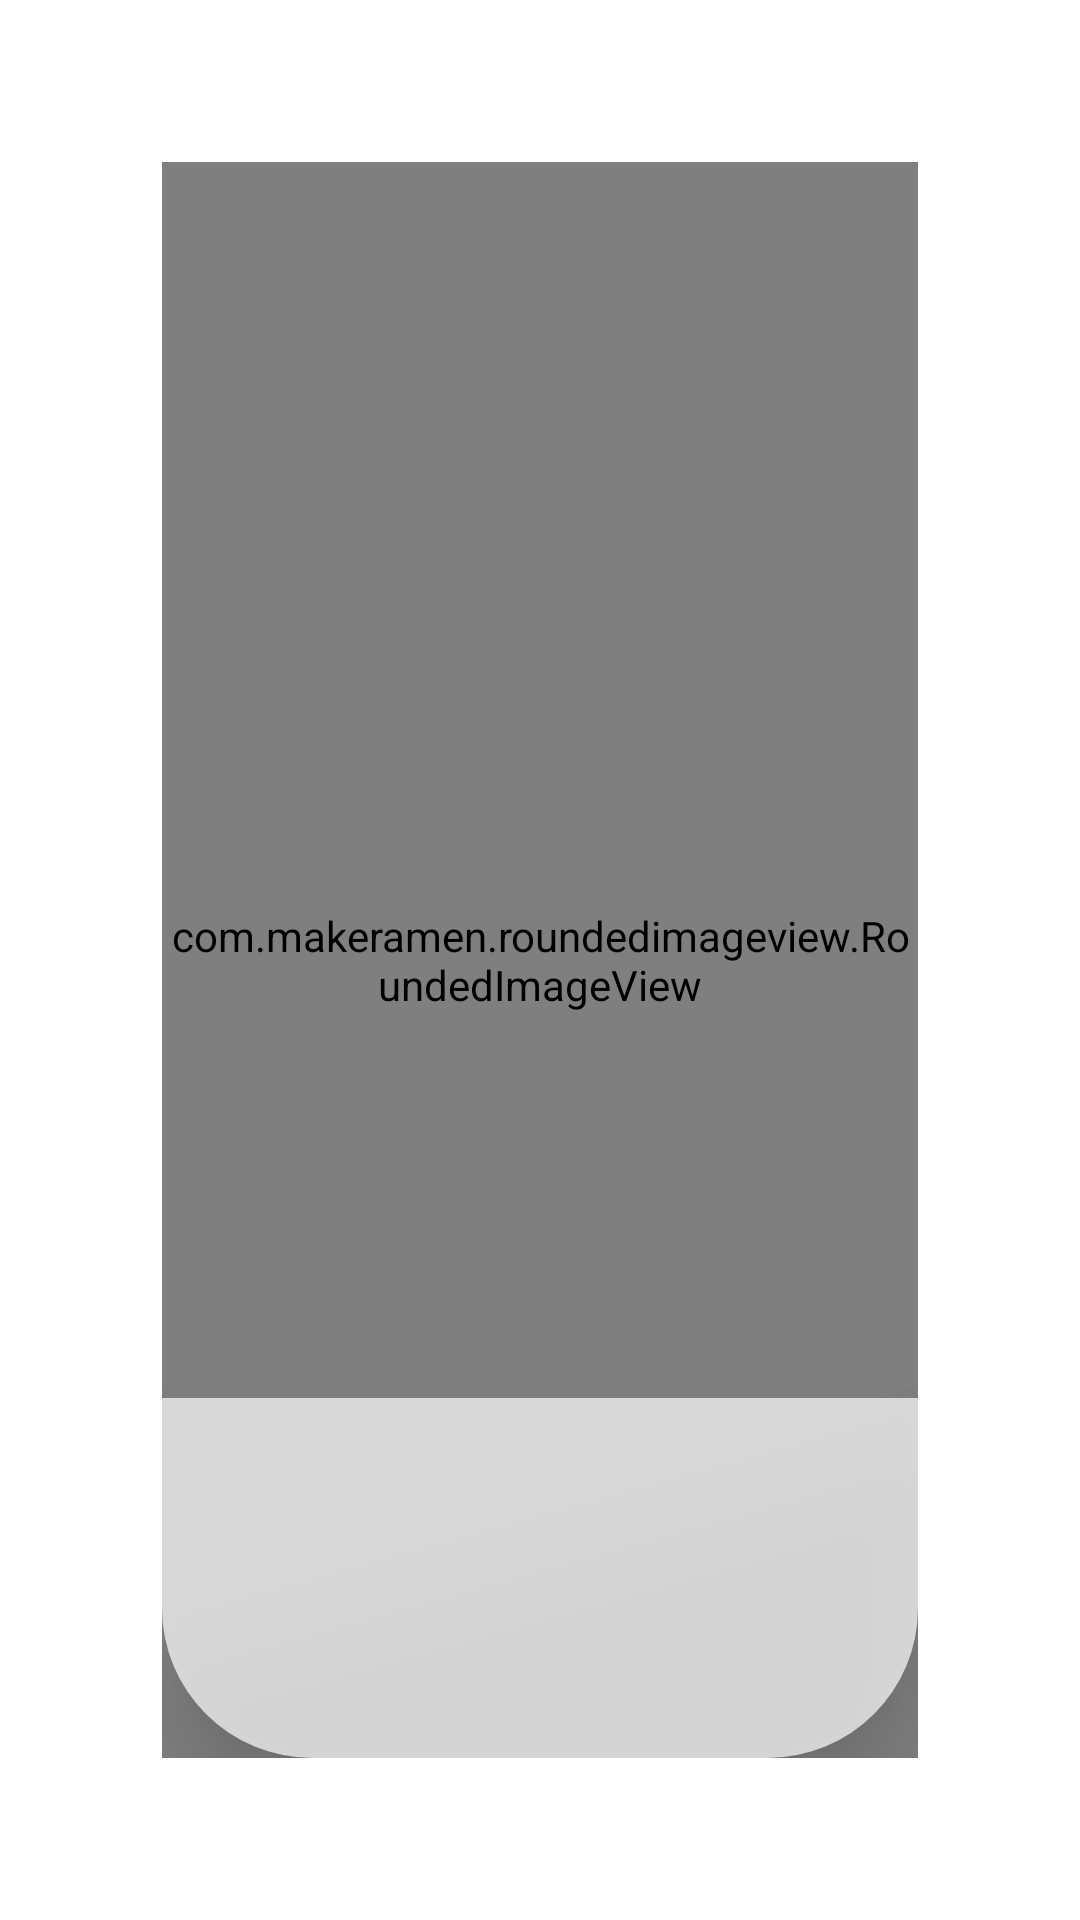

Produce the Android XML layout that renders to this screen, including the resource entries it uses.
<!-- AndroidManifest.xml: application theme AppTheme -->
<!-- res/layout/fragment_image.xml -->
<?xml version="1.0" encoding="utf-8"?>
<androidx.constraintlayout.widget.ConstraintLayout xmlns:android="http://schemas.android.com/apk/res/android"
    xmlns:app="http://schemas.android.com/apk/res-auto"
    xmlns:tools="http://schemas.android.com/tools"
    android:layout_width="match_parent"
    android:layout_height="match_parent"
    android:padding="54dp"
    tools:context=".ui.Fragment.Image">


    <RelativeLayout
        android:id="@+id/relative"
        android:layout_width="match_parent"
        android:layout_height="120dp"
        android:layout_alignParentBottom="true"
        android:background="@drawable/design_assets"
        android:elevation="16dp"
        app:layout_constraintBottom_toBottomOf="@id/NatureUn"
        app:layout_constraintEnd_toEndOf="parent"
        app:layout_constraintStart_toStartOf="parent" />

    <com.google.android.material.textview.MaterialTextView
        android:id="@+id/natureText"
        android:layout_width="wrap_content"
        android:layout_height="wrap_content"
        android:layout_centerHorizontal="true"
        android:elevation="16dp"
        android:fontFamily="@font/averia_sans_libre"
        android:gravity="center_horizontal"
        android:layout_gravity="center_horizontal"
        android:textSize="32sp"
        android:layout_marginTop="20dp"
        android:textColor="#FFFFFFFF"
        android:textStyle="bold"
        app:layout_constraintEnd_toEndOf="parent"
        app:layout_constraintStart_toStartOf="parent"
        app:layout_constraintTop_toTopOf="@id/relative"
        app:textAllCaps="true" />

    <com.google.android.material.textview.MaterialTextView
        android:id="@+id/desc"
        android:layout_width="wrap_content"
        android:layout_height="wrap_content"
        android:layout_below="@+id/natureText"
        android:elevation="16dp"
        android:fontFamily="@font/cagliostro"
        android:textSize="16sp"
        android:textStyle="bold"
        app:layout_constraintEnd_toEndOf="parent"
        app:layout_constraintStart_toStartOf="parent"
        app:layout_constraintTop_toBottomOf="@id/natureText" />

    <com.makeramen.roundedimageview.RoundedImageView
        android:id="@+id/NatureUn"
        android:layout_width="match_parent"
        android:layout_height="match_parent"
        android:scaleType="fitXY"
        app:riv_tile_mode="repeat"
        android:transitionName="imgData"
        android:stateListAnimator="@animator/lift_on_touch"
        app:layout_constraintBottom_toBottomOf="parent"
        app:layout_constraintEnd_toEndOf="parent"
        app:layout_constraintStart_toStartOf="parent"
        app:layout_constraintTop_toTopOf="parent"
        app:riv_corner_radius="50dp"
        app:riv_mutate_background="true" />




</androidx.constraintlayout.widget.ConstraintLayout>
<!-- resources referenced by this layout -->
<resources>
  <!-- drawable design_assets (drawable) -->
  <?xml version="1.0" encoding="utf-8"?>
  <shape xmlns:android="http://schemas.android.com/apk/res/android"
      android:shape="rectangle">
      <solid android:color="#B3FFFFFF"/>
      <corners android:bottomLeftRadius="50dp"
          android:bottomRightRadius="50dp"/>
  
  </shape>
  <style name="AppTheme" parent="Theme.MaterialComponents.Light.NoActionBar">
          
          <item name="colorPrimary">@color/colorPrimary</item>
          <item name="colorPrimaryDark">@color/colorPrimaryDark</item>
          <item name="colorAccent">@color/colorAccent</item>
          <item name="android:windowContentTransitions">true</item>
          <item name="android:windowDisablePreview">true</item>
  
      </style>
  <color name="colorPrimary">#008577</color>
  <color name="colorPrimaryDark">#00574B</color>
  <color name="colorAccent">#D81B60</color>
</resources>
